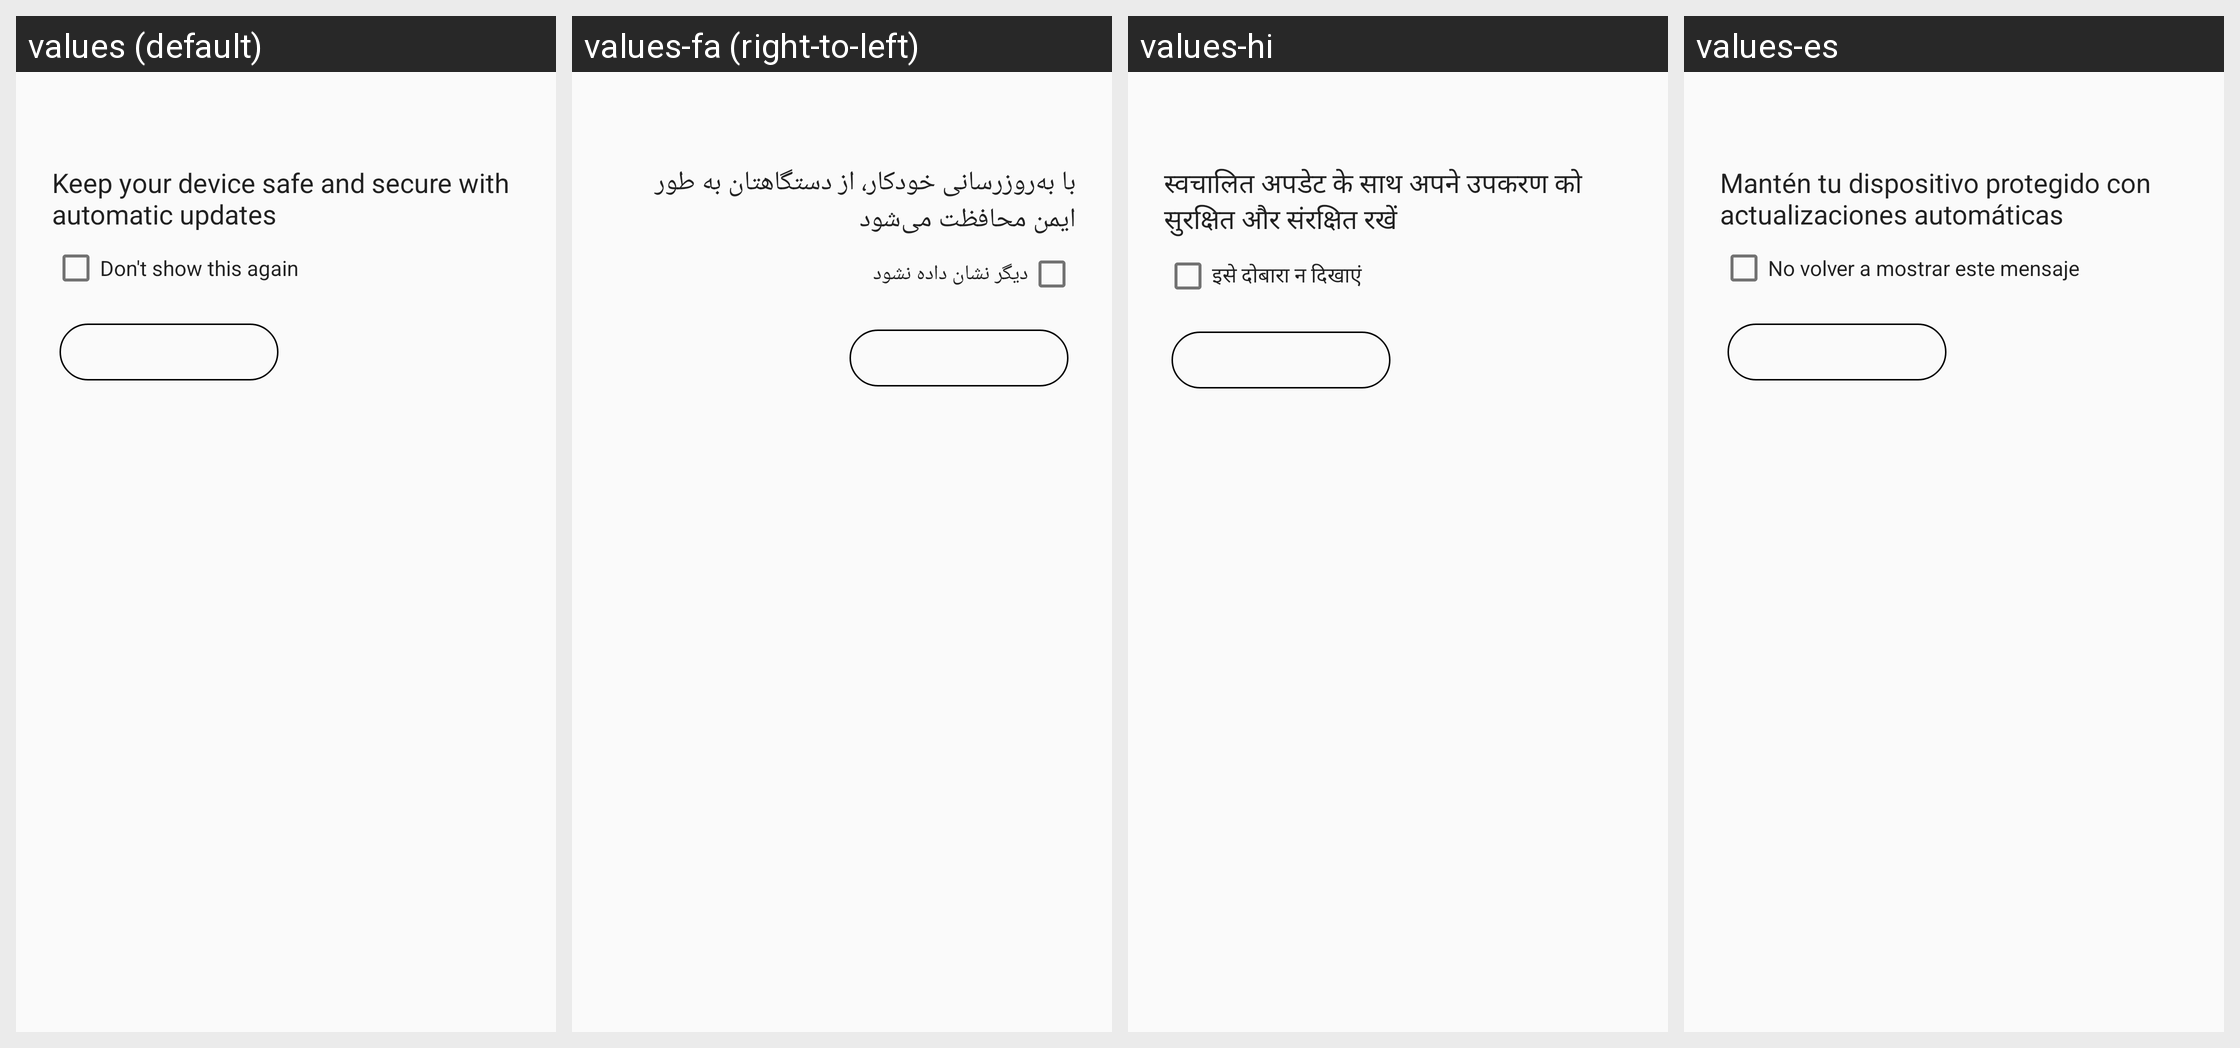

The Android screen above is rendered under several locales of the same app. Produce the string resources it draws, with the default and per-locale values.
Android screen res/layout/pop_up_check_box.xml rendered under 4 locales, left to right: values (default), values-fa (right-to-left), values-hi, values-es. Device: Nexus 5 (rendered at 1080×1920; each locale shown at half size, 540×960, under a caption strip naming it); theme AppTheme.
Other locales in the repository, not shown: values-af, values-am, values-ar, values-az-rAZ, values-be, values-bg, values-bn-rBD, values-ca, values-chr-rUS, values-cs, values-da, values-de, values-el, values-en-rGB, values-en-rIN, values-en-rXM, values-es-rUS, values-et, values-fi, values-fr, values-fr-rCA, values-hr, values-hu, values-in, values-it, values-iw, values-ja, values-kgp-rBR, values-km-rKH, values-ko, values-ky, values-lld-rIT, values-lt, values-lv, values-mi, values-mk-rMK, values-mr, values-ms, values-ms-rMY, values-my-rMM, values-nb, values-nl, values-pl, values-pt, values-pt-rBR, values-pt-rPT, values-pt-rXM, values-ro, values-ru, values-rw, values-si-rLK, values-sk, values-sl, values-sr, values-sv, values-sw, values-ta-rIN, values-th, values-tl, values-tr, values-uk, values-ur-rPK, values-uz, values-vi, values-xnr-rIN, values-yrl-rBR, values-zh-rCN, values-zh-rHK, values-zh-rTW, values-zu.
Strings drawn on this screen, with the default value and each locale's value (text and hints the layout hard-codes, and strings that could not be matched under every locale, appear in the picture but are not listed):

smart_update_pop_up_text
  values: Keep your device safe and secure with automatic updates
  values-fa: با به‌روزرسانی خودکار، از دستگاهتان به طور ایمن محافظت می‌شود
  values-hi: स्वचालित अपडेट के साथ अपने उपकरण को सुरक्षित और संरक्षित रखें
  values-es: Mantén tu dispositivo protegido con actualizaciones automáticas

dont_show_this_again
  values: Don't show this again
  values-fa: دیگر نشان داده نشود
  values-hi: इसे दोबारा न दिखाएं
  values-es: No volver a mostrar este mensaje
